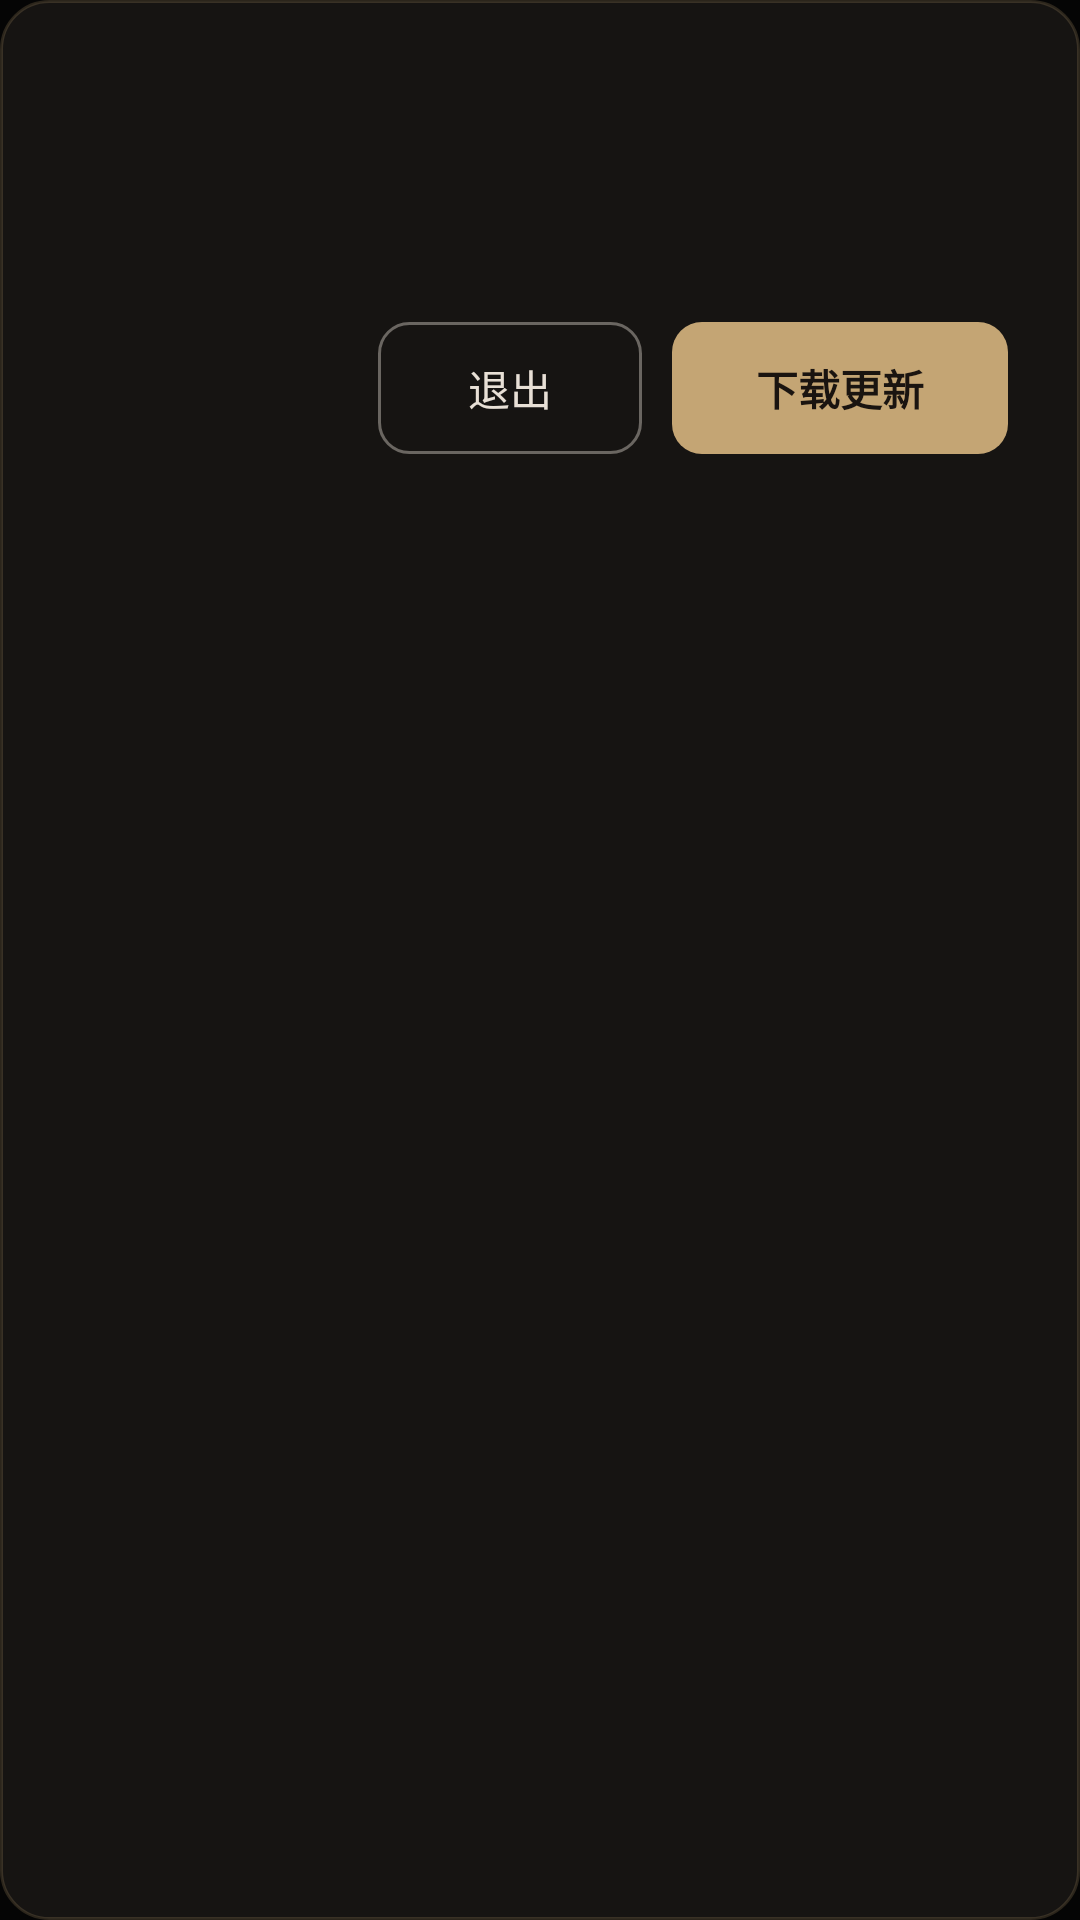

Android layout source for this screen:
<!-- AndroidManifest.xml: application theme Theme.WuxiaoWorkshop -->
<!-- res/layout/dialog_force_update.xml -->
<?xml version="1.0" encoding="utf-8"?>
<LinearLayout xmlns:android="http://schemas.android.com/apk/res/android"
    android:layout_width="match_parent"
    android:layout_height="wrap_content"
    android:background="@drawable/bg_force_update_card"
    android:orientation="vertical"
    android:paddingStart="24dp"
    android:paddingTop="28dp"
    android:paddingEnd="24dp"
    android:paddingBottom="20dp">

    <TextView
        android:id="@+id/update_title"
        android:layout_width="match_parent"
        android:layout_height="wrap_content"
        android:letterSpacing="0.04"
        android:textColor="#F2EDE6"
        android:textSize="18sp"
        android:textStyle="bold" />

    <TextView
        android:id="@+id/update_message"
        android:layout_width="match_parent"
        android:layout_height="wrap_content"
        android:layout_marginTop="12dp"
        android:lineSpacingExtra="4dp"
        android:textColor="#B8B0A4"
        android:textSize="14sp" />

    <LinearLayout
        android:layout_width="match_parent"
        android:layout_height="wrap_content"
        android:layout_marginTop="24dp"
        android:gravity="end"
        android:orientation="horizontal">

        <TextView
            android:id="@+id/btn_update_exit"
            android:layout_width="wrap_content"
            android:layout_height="44dp"
            android:background="@drawable/bg_btn_ghost"
            android:gravity="center"
            android:minWidth="88dp"
            android:paddingStart="16dp"
            android:paddingEnd="16dp"
            android:text="@string/update_exit"
            android:textColor="#E8E0D6"
            android:textSize="14sp" />

        <TextView
            android:id="@+id/btn_update_download"
            android:layout_width="wrap_content"
            android:layout_height="44dp"
            android:layout_marginStart="10dp"
            android:background="@drawable/bg_btn_gold"
            android:gravity="center"
            android:minWidth="112dp"
            android:paddingStart="18dp"
            android:paddingEnd="18dp"
            android:text="@string/update_download"
            android:textColor="#1A1410"
            android:textSize="14sp"
            android:textStyle="bold" />
    </LinearLayout>
</LinearLayout>
<!-- resources referenced by this layout -->
<resources>
  <!-- drawable bg_btn_ghost (drawable) -->
  <?xml version="1.0" encoding="utf-8"?>
  <shape xmlns:android="http://schemas.android.com/apk/res/android"
      android:shape="rectangle">
      <solid android:color="#00000000" />
      <stroke
          android:width="1dp"
          android:color="#66E8E0D6" />
      <corners android:radius="10dp" />
  </shape>
  <!-- drawable bg_btn_gold (drawable) -->
  <?xml version="1.0" encoding="utf-8"?>
  <shape xmlns:android="http://schemas.android.com/apk/res/android"
      android:shape="rectangle">
      <solid android:color="#C4A574" />
      <corners android:radius="10dp" />
  </shape>
  <!-- drawable bg_force_update_card (drawable) -->
  <?xml version="1.0" encoding="utf-8"?>
  <shape xmlns:android="http://schemas.android.com/apk/res/android"
      android:shape="rectangle">
      <solid android:color="#161412" />
      <stroke
          android:width="1dp"
          android:color="#33C4A574" />
      <corners android:radius="16dp" />
  </shape>
  <string name="update_download">下载更新</string>
  <string name="update_exit">退出</string>
  <style name="Theme.WuxiaoWorkshop" parent="Theme.MaterialComponents.NoActionBar">
          <item name="android:statusBarColor">@android:color/transparent</item>
          <item name="android:navigationBarColor">@android:color/black</item>
          <item name="android:windowBackground">#050505</item>
          <item name="android:colorBackground">#050505</item>
          <item name="colorPrimary">#2C2C2C</item>
          <item name="colorPrimaryVariant">#1A1A1A</item>
          <item name="colorOnPrimary">#FFFFFF</item>
      </style>
</resources>
